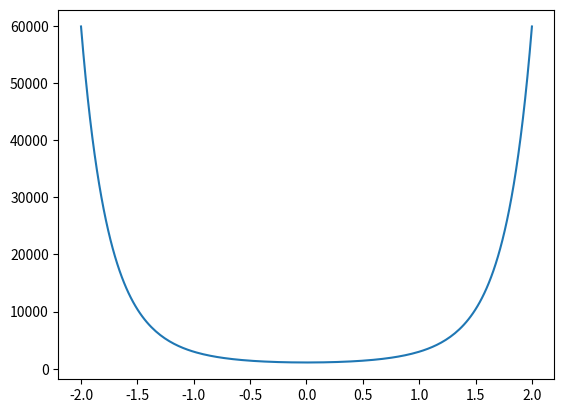

Python code for this plot:
import numpy as np
import matplotlib.pyplot as plt

x = np.linspace(-2,2,200)
y = np.e**(x**2+7)

plt.plot(x, y)
plt.show()
